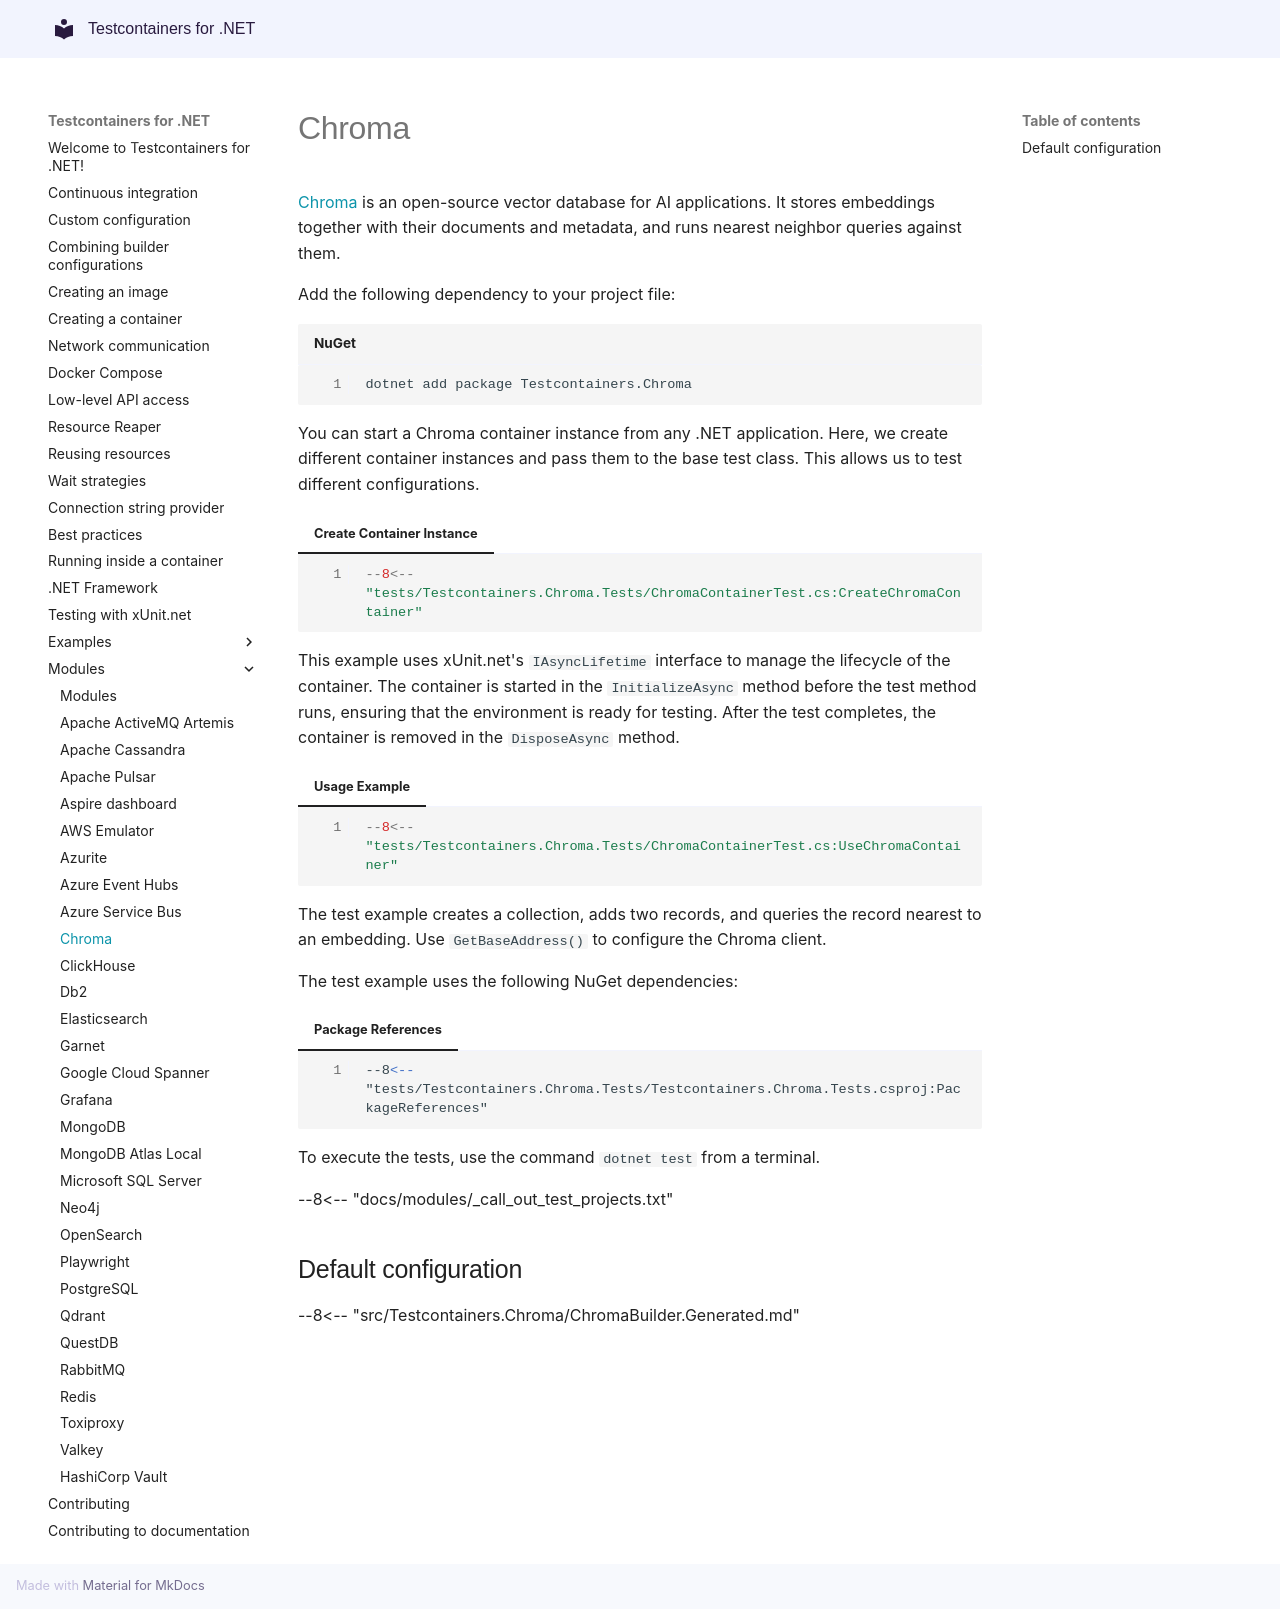

repository: testcontainers/testcontainers-dotnet · page: modules/chroma/index.html · generator: mkdocs

# Chroma

[Chroma](https://www.trychroma.com/) is an open-source vector database for AI applications. It stores embeddings together with their documents and metadata, and runs nearest neighbor queries against them.

Add the following dependency to your project file:

```shell title="NuGet"
dotnet add package Testcontainers.Chroma
```

You can start a Chroma container instance from any .NET application. Here, we create different container instances and pass them to the base test class. This allows us to test different configurations.

=== "Create Container Instance"
    ```csharp
    --8<-- "tests/Testcontainers.Chroma.Tests/ChromaContainerTest.cs:CreateChromaContainer"
    ```

This example uses xUnit.net's `IAsyncLifetime` interface to manage the lifecycle of the container. The container is started in the `InitializeAsync` method before the test method runs, ensuring that the environment is ready for testing. After the test completes, the container is removed in the `DisposeAsync` method.

=== "Usage Example"
    ```csharp
    --8<-- "tests/Testcontainers.Chroma.Tests/ChromaContainerTest.cs:UseChromaContainer"
    ```

The test example creates a collection, adds two records, and queries the record nearest to an embedding. Use `GetBaseAddress()` to configure the Chroma client.

The test example uses the following NuGet dependencies:

=== "Package References"
    ```xml
    --8<-- "tests/Testcontainers.Chroma.Tests/Testcontainers.Chroma.Tests.csproj:PackageReferences"
    ```

To execute the tests, use the command `dotnet test` from a terminal.

--8<-- "docs/modules/_call_out_test_projects.txt"

## Default configuration

--8<-- "src/Testcontainers.Chroma/ChromaBuilder.Generated.md"
